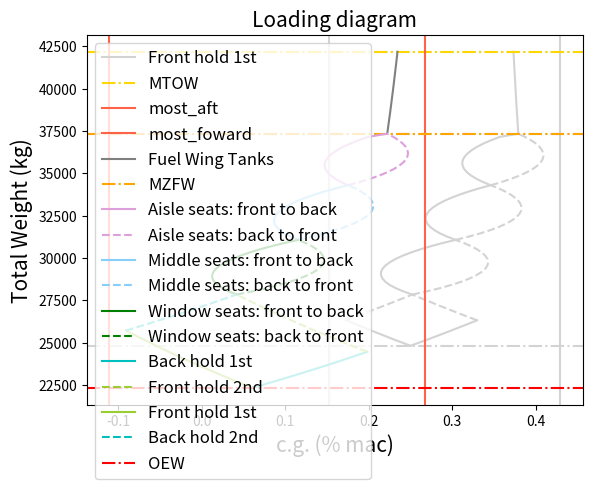

Python code for this plot:
#draw potato diagram of BAE RJ85:
import numpy as np
import matplotlib.pyplot as plt
#MEGA-BEUN, get old plot, in light gray, under new
######### START POTATO DIAGRAM.py #########
######### INPUT PARAMETERS ###########
#CGs of parts
x_lemac = 11.45 #m
mac = 3.17 #m

x_OEW_lemac = 0.25 #%Lemac   #it can be between 0.25 and 0.3
x_OEW_ac = x_OEW_lemac*mac + x_lemac

x_FrontHold_ac = 7.99 #m
x_BackHold_ac = 16.66 #m

x_1stseat = 7.138 #m  #STILL FAKE
deltacgseat = 31*0.0254 #m  (inches to m)
n_row = 17     #2 last rows are missing 2 aisle people
x_lastseat = x_1stseat + (n_row*deltacgseat) #m

x_tankwing = 12.494 #m
x_tankcenter = 11.504 #m
x_tankaux = 13.781 #m

#Weights
W_OEW = 24820 #kg
W_FrontHold_max = 1520 #kg
W_BackHold_max = 1506 #kg
W_pax = 95 #kg


#W_fuel_max_wings = 7366 #kg
W_fuel_max_wings = 4839 #kg
W_fuel_max_center = 1996 #kg  #nominal tanks are 9217 kg which is almost fuel max
W_fuel_max_aux = 2064 *0.45359237 #kg
#this gives tot of 10153 kg

########################################
#CARGO LOADING
#Back hold 1st
cg_back1 = []
W_back1 = []
for W_cargo in np.arange(0,W_BackHold_max +0.01, 0.01):
    W_total = W_OEW + W_cargo
    cg = ((x_OEW_ac*W_OEW) + (W_cargo*x_BackHold_ac ))/(W_total)
    cg_back1.append(cg)
    W_back1.append(W_total)
# print(cg_back1)
# print((W_back1))

#Front hold 2nd
cg_front2 = []
W_front2 = []
for W_cargo in np.arange(0,W_FrontHold_max +0.01, 0.01):
    W_total = W_OEW + W_BackHold_max + W_cargo  #back hold already loaded
    cg = ((x_OEW_ac*W_OEW) + (x_BackHold_ac*W_BackHold_max)+ (W_cargo*x_FrontHold_ac ))/(W_total)
    cg_front2.append(cg)
    W_front2.append(W_total)
# print(cg_front2)
# print((W_front2))

#Front hold 1st
cg_front1 = []
W_front1 = []
for W_cargo in np.arange(0,W_FrontHold_max + 0.01, 0.01):
    W_total = W_OEW + W_cargo
    cg = ((x_OEW_ac*W_OEW) + (W_cargo*x_FrontHold_ac ))/(W_total)
    cg_front1.append(cg)
    W_front1.append(W_total)
# print(cg_front1)
# print((W_front1))

#Back hold 2nd
cg_back2 = []
W_back2 = []
for W_cargo in np.arange(0,W_BackHold_max + 0.01, 0.01):
    W_total = W_OEW + W_FrontHold_max + W_cargo  #back hold already loaded
    cg = ((x_OEW_ac*W_OEW) + (x_BackHold_ac*W_cargo)+ (W_FrontHold_max*x_FrontHold_ac ))/(W_total)
    cg_back2.append(cg)
    W_back2.append(W_total)
# print(cg_back2)
# print((W_back2))

#PLOT CARGO POTATO DIAGRAM
# plt.axhline(W_OEW, color = 'red', label = 'OEW')
# plt.plot(cg_back1, W_back1, color = 'c', label = 'Back hold 1st')
# plt.plot(cg_front2, W_front2,  color = 'yellowgreen', label = 'Front hold 2nd')
# plt.plot(cg_front1, W_front1, color = 'yellowgreen', label = 'Front hold 1st')
# plt.plot(cg_back2, W_back2,  color = 'c', label = 'Back hold 2nd')
# plt.xlabel('Xcg (m)')
# plt.ylabel("Total Weight (kg)")
# plt.title('Potato diagram')
# plt.legend(loc= 'best')
# plt.show()

#Check for errors, get next initial values


W_withcargo = W_front2[-1]  #now initial weight
cg_withcargo = cg_back2[-1] #now initial cg

#PAX LOADING - window-rule

#Window rows 1st

#A - from front to back
cg_pax_windowA = [cg_withcargo]
W_pax_windowA = [W_withcargo]
W_pax_total = 0

#for x in np.arange(x_1stseat, x_lastseat + deltacgseat, deltacgseat):
for x in np.linspace(x_1stseat, x_lastseat, n_row):
    W_pax_total = W_pax_total + W_pax * 2 #increase W of pax group by 2 pax
    x_pax = (x_1stseat + x)/2 #cg of pax group

    W_total = W_withcargo + W_pax_total #2 new pax each time

    cg = ((cg_withcargo*W_withcargo) + (x_pax*W_pax_total))/(W_total)
    cg_pax_windowA.append(cg)
    W_pax_windowA.append(W_total)

#B - from back to front
cg_pax_windowB = [cg_withcargo]
W_pax_windowB = [W_withcargo]
W_pax_total = 0

#for x in np.arange(x_lastseat, x_1stseat - deltacgseat, -deltacgseat):
for x in np.linspace(x_lastseat, x_1stseat, n_row):
    W_pax_total = W_pax_total + W_pax*2 #increase W of pax group by 2 pax
    x_pax = x_lastseat - ((x_lastseat - x)/2) #cg of pax group
    #print(x_pax)
    W_total = W_withcargo + W_pax_total #2 new pax each time

    cg = ((cg_withcargo*W_withcargo) + (x_pax*W_pax_total))/(W_total)
    cg_pax_windowB.append(cg)
    W_pax_windowB.append(W_total)

W_withcargoandwindow = W_pax_windowA[-1]  #now initial weight
cg_withcargoandwindow = cg_pax_windowA[-1] #now initial cg

#Middle rows 2nd
#A - from front to back
cg_pax_middleA = [cg_withcargoandwindow]
W_pax_middleA = [W_withcargoandwindow]
W_pax_total = 0
#for x in np.arange(x_1stseat, x_lastseat + deltacgseat, deltacgseat):
for x in np.linspace(x_1stseat, x_lastseat, n_row):
    W_pax_total = W_pax_total + W_pax * 2 #increase W of pax group by 2 pax
    x_pax = (x_1stseat + x)/2 #cg of pax group

    W_total = W_withcargoandwindow + W_pax_total #2 new pax each time

    cg = ((cg_withcargoandwindow*W_withcargoandwindow) + (x_pax*W_pax_total))/(W_total)
    cg_pax_middleA.append(cg)
    W_pax_middleA.append(W_total)

#B - from back to front
cg_pax_middleB = [cg_withcargoandwindow]
W_pax_middleB = [W_withcargoandwindow]
W_pax_total = 0
#print(np.arange(x_lastseat, x_1stseat + deltacgseat, -deltacgseat))
#for x in np.arange(x_lastseat, x_1stseat - deltacgseat, -deltacgseat):
for x in np.linspace(x_lastseat, x_1stseat, n_row):
    W_pax_total = W_pax_total + W_pax * 2 #increase W of pax group by 2 pax
    x_pax = x_lastseat - ((x_lastseat - x)/2) #cg of pax group
    #print(x_pax)
    W_total = W_withcargoandwindow + W_pax_total #2 new pax each time

    cg = ((cg_withcargoandwindow*W_withcargoandwindow) + (x_pax*W_pax_total))/(W_total)
    cg_pax_middleB.append(cg)
    W_pax_middleB.append(W_total)


W_withcargowindowandmiddle = W_pax_middleA[-1]  #now initial weight
cg_withcargowindowandmiddle = cg_pax_middleA[-1] #now initial cg

#Aisle rows 2nd
#A - from front to back
cg_pax_aisleA = [cg_withcargowindowandmiddle]
W_pax_aisleA = [W_withcargowindowandmiddle]
W_pax_total = 0
#for x in np.arange(x_1stseat, x_lastseat + deltacgseat, deltacgseat):
rows = np.linspace(x_1stseat, x_lastseat , n_row)
for x in rows[:-2]:  #only 15 rows
    
    W_pax_total = W_pax_total + W_pax * 2 #increase W of pax group by 2 pax
    x_pax = (x_1stseat + x)/2 #cg of pax group

    W_total = W_withcargowindowandmiddle + W_pax_total #2 new pax each time

    cg = ((cg_withcargowindowandmiddle*W_withcargowindowandmiddle) + (x_pax*W_pax_total))/(W_total)
    cg_pax_aisleA.append(cg)
    W_pax_aisleA.append(W_total)
for x in rows[-2:]:  #only 15 rows
    
    W_pax_total = W_pax_total + W_pax #only 1 pax in last 2 rows
    x_pax = (x_1stseat + x)/2 #cg of pax group

    W_total = W_withcargowindowandmiddle + W_pax_total #2 new pax each time

    cg = ((cg_withcargowindowandmiddle*W_withcargowindowandmiddle) + (x_pax*W_pax_total))/(W_total)
    cg_pax_aisleA.append(cg)
    W_pax_aisleA.append(W_total)


#B - from back to front
cg_pax_aisleB = [cg_withcargowindowandmiddle]
W_pax_aisleB = [W_withcargowindowandmiddle]
W_pax_total = 0
#print(np.arange(x_lastseat, x_1stseat + deltacgseat, -deltacgseat))
#for x in np.arange(x_lastseat, x_1stseat - deltacgseat, -deltacgseat):
rows_inv = np.linspace(x_lastseat ,x_1stseat, n_row)

for x in rows_inv[:2]:  #1st 2 rows = last 2 rows = 1pax
    print(x)
    W_pax_total = W_pax_total + W_pax
    x_pax = x_lastseat - ((x_lastseat - x)/2) #cg of pax group
    #print(x_pax)
    W_total = W_withcargowindowandmiddle + W_pax_total #2 new pax each time

    cg = ((cg_withcargowindowandmiddle*W_withcargowindowandmiddle) + (x_pax*W_pax_total))/(W_total)
    cg_pax_aisleB.append(cg)
    W_pax_aisleB.append(W_total)
for x in rows_inv[2:]:  #rest of rows
    print(x)
    W_pax_total = W_pax_total + W_pax*2
    x_pax = x_lastseat - ((x_lastseat - x)/2) #cg of pax group
    #print(x_pax)
    W_total = W_withcargowindowandmiddle + W_pax_total #2 new pax each time

    cg = ((cg_withcargowindowandmiddle*W_withcargowindowandmiddle) + (x_pax*W_pax_total))/(W_total)
    cg_pax_aisleB.append(cg)
    W_pax_aisleB.append(W_total)

W_afterpax = W_pax_aisleA[-1]  #now initial weight
cg_afterpax = cg_pax_aisleA[-1] #now initial cg

#FUEL LOADING

#1 - WING TANKS
cg_fuelwing = []
W_fuelwing = []
for W in np.arange(0,W_fuel_max_wings +0.01, 0.01):
    W_total = W_afterpax + W #back hold already loaded
    cg = ((cg_afterpax*W_afterpax) + (x_tankwing*W))/(W_total)
    cg_fuelwing.append(cg)
    W_fuelwing.append(W_total)


W_afterwing = W_fuelwing[-1]  #now initial weight
cg_afterwing = cg_fuelwing[-1] #now initial cg

# #2 - Center TANKS
# cg_fuelcenter = []
# W_fuelcenter = []
#
# for W in np.arange(0,W_fuel_max_center +0.01, 0.01):
#     W_total = W_afterwing + W
#     #print(W_total)
#     cg = ((cg_afterwing*W_afterwing) + (x_tankcenter*W))/(W_total)
#     cg_fuelcenter.append(cg)
#     W_fuelcenter.append(W_total)
#
# print('cg after fuel is', cg_fuelcenter[-1])
# print('W after fuel is', W_fuelcenter[-1] )
#
# W_aftercenter = W_fuelcenter[-1]  #now initial weight
# cg_aftercenter = cg_fuelcenter[-1] #now initial cg
#
# #2 -Aux TANKS
# cg_fuelaux = []
# W_fuelaux = []
#
# for W in np.arange(0,W_fuel_max_aux +0.01, 0.01):
#     W_total = W_aftercenter  + W
#     #print(W_total)
#     cg = ((cg_aftercenter *W_aftercenter ) + (x_tankaux*W))/(W_total)
#     cg_fuelaux.append(cg)
#     W_fuelaux.append(W_total)
#
# print('cg after aux  fuel is', cg_fuelaux[-1])
# print('W after aux fuel is', W_fuelaux[-1] )


# W_final = W_fuelwing[-1]  #now initial weight
# cg_final = cg_fuelwing[-1] #now initial cg


#transformm into %mac
values = [cg_front2, cg_back2, cg_back1,cg_front1,cg_pax_aisleA,cg_pax_aisleB ,
          cg_pax_middleA,cg_pax_middleB, cg_pax_windowA,cg_pax_windowB, cg_fuelwing,] # cg_fuelcenter,cg_fuelaux


for A in values:
    for i in range(0, len(A)):
        A[i] = (A[i] - x_lemac)/ mac


max_cg = [max(cg_front2), max(cg_back2), max(cg_back1), max(cg_front1), max(cg_pax_aisleA), max(cg_pax_aisleB) ,
          max(cg_pax_middleA), max(cg_pax_middleB), max(cg_pax_windowA),max(cg_pax_windowB), max(cg_fuelwing) ] #max(cg_fuelcenter), max(cg_fuelaux)
#most_aft_cg_margin = max(max_cg) + max(max_cg)*0.02  #2% margin
most_aft_cg_margin = max(max_cg) +0.02  #2%mac  margin
min_cg = [min(cg_front2), min(cg_back2), min(cg_back1), min(cg_front1), min(cg_pax_aisleA), min(cg_pax_aisleB) ,
          min(cg_pax_middleA), min(cg_pax_middleB), min(cg_pax_windowA),min(cg_pax_windowB), min(cg_fuelwing)] # min(cg_fuelcenter),  min( cg_fuelcenter)
#most_foward_cg_margin = min(min_cg) - min(min_cg)*0.02  #2% margin
most_foward_cg_margin = min(min_cg) -0.02  #2%mac margin

#plots
plt.axhline(W_fuelwing[-1] , color = 'lightgray',linestyle = "dashdot")

plt.axvline(most_aft_cg_margin, color = 'lightgray')
plt.axvline(most_foward_cg_margin, color = 'lightgray')

plt.plot(cg_fuelwing, W_fuelwing, color = 'lightgray')
# plt.plot(cg_fuelcenter, W_fuelcenter, color = 'darkgrey',label = 'Fuel Center Tank')
# plt.plot(cg_fuelaux, W_fuelaux, color = 'gainsboro',label = 'Fuel Center Tank')

plt.axhline(W_afterpax, color = 'lightgray',linestyle = "dashdot")

plt.plot(cg_pax_aisleA, W_pax_aisleA, color = 'lightgray')
plt.plot(cg_pax_aisleB, W_pax_aisleB, color = 'lightgray', linestyle = "dashed")
plt.plot(cg_pax_middleA, W_pax_middleA, color = 'lightgray')
plt.plot(cg_pax_middleB, W_pax_middleB,color = 'lightgray', linestyle = "dashed")
plt.plot(cg_pax_windowA, W_pax_windowA, color = 'lightgray')
plt.plot(cg_pax_windowB, W_pax_windowB, color = 'lightgray', linestyle = "dashed")

plt.plot(cg_back1, W_back1, color = 'lightgray')
plt.plot(cg_front2, W_front2, color = 'lightgray', linestyle = "dashed")
plt.plot(cg_front1, W_front1,color = 'lightgray', label = 'Front hold 1st')
plt.plot(cg_back2, W_back2, color = 'lightgray',  linestyle = "dashed")

plt.axhline(W_OEW, color = 'lightgray',linestyle = "dashdot")


























######### START NEW POTATO ###########

######### INPUT PARAMETERS ###########
#CGs of parts
x_lemac = 11.45 #m
mac = 3.17 #m

x_OEW_lemac = 0.25 #%Lemac   #it can be between 0.25 and 0.3
x_OEW_ac = x_OEW_lemac*mac + x_lemac - 0.6 #Moved 60 cm forward.

x_FrontHold_ac = 7.99 #m
x_BackHold_ac = 16.66 #m

x_1stseat = 7.138 #m  #STILL FAKE
deltacgseat = 31*0.0254 #m  (inches to m)
n_row = 17     #2 last rows are missing 2 aisle people
x_lastseat = x_1stseat + (n_row*deltacgseat) #m

x_tankwing = 12.494 #m
x_tankcenter = 11.504 #m
x_tankaux = 13.781 #m

#Weights
W_OEW = 22338 #kg   #reduced by 10%
W_FrontHold_max = 3381.5 #kg    #Increased with 75% of 'spare' weight
W_BackHold_max = 2126.5 #kg     #Increased with 25% of 'spare' weight
W_pax = 95 #kg


#W_fuel_max_wings = 7366 #kg
W_fuel_max_wings = 4839 #kg
W_fuel_max_center = 1996 #kg  #nominal tanks are 9217 kg which is almost fuel max
W_fuel_max_aux = 2064 *0.45359237 #kg
#this gives tot of 10153 kg

########################################
#CARGO LOADING
#Back hold 1st
cg_back1 = []
W_back1 = []
for W_cargo in np.arange(0,W_BackHold_max +0.01, 0.01):
    W_total = W_OEW + W_cargo
    cg = ((x_OEW_ac*W_OEW) + (W_cargo*x_BackHold_ac ))/(W_total)
    cg_back1.append(cg)
    W_back1.append(W_total)
# print(cg_back1)
# print((W_back1))

#Front hold 2nd
cg_front2 = []
W_front2 = []
for W_cargo in np.arange(0,W_FrontHold_max +0.01, 0.01):
    W_total = W_OEW + W_BackHold_max + W_cargo  #back hold already loaded
    cg = ((x_OEW_ac*W_OEW) + (x_BackHold_ac*W_BackHold_max)+ (W_cargo*x_FrontHold_ac ))/(W_total)
    cg_front2.append(cg)
    W_front2.append(W_total)
# print(cg_front2)
# print((W_front2))

#Front hold 1st
cg_front1 = []
W_front1 = []
for W_cargo in np.arange(0,W_FrontHold_max + 0.01, 0.01):
    W_total = W_OEW + W_cargo
    cg = ((x_OEW_ac*W_OEW) + (W_cargo*x_FrontHold_ac ))/(W_total)
    cg_front1.append(cg)
    W_front1.append(W_total)
# print(cg_front1)
# print((W_front1))

#Back hold 2nd
cg_back2 = []
W_back2 = []
for W_cargo in np.arange(0,W_BackHold_max + 0.01, 0.01):
    W_total = W_OEW + W_FrontHold_max + W_cargo  #back hold already loaded
    cg = ((x_OEW_ac*W_OEW) + (x_BackHold_ac*W_cargo)+ (W_FrontHold_max*x_FrontHold_ac ))/(W_total)
    cg_back2.append(cg)
    W_back2.append(W_total)
# print(cg_back2)
# print((W_back2))

#PLOT CARGO POTATO DIAGRAM
# plt.axhline(W_OEW, color = 'red', label = 'OEW')
# plt.plot(cg_back1, W_back1, color = 'c', label = 'Back hold 1st')
# plt.plot(cg_front2, W_front2,  color = 'yellowgreen', label = 'Front hold 2nd')
# plt.plot(cg_front1, W_front1, color = 'yellowgreen', label = 'Front hold 1st')
# plt.plot(cg_back2, W_back2,  color = 'c', label = 'Back hold 2nd')
# plt.xlabel('Xcg (m)')
# plt.ylabel("Total Weight (kg)")
# plt.title('Potato diagram')
# plt.legend(loc= 'best')
# plt.show()

#Check for errors, get next initial values

print('Final cg after cargo loading is', cg_front2[-1], cg_back2[-1]  )
print('Final W is', W_front2[-1], W_back2[-1]  )
W_withcargo = W_front2[-1]  #now initial weight
cg_withcargo = cg_back2[-1] #now initial cg
print('Diff in cg:', cg_front2[-1] - cg_back2[-1])
print('Diff in W:', W_front2[-1] - W_back2[-1])
print()
#PAX LOADING - window-rule

#Window rows 1st
print(np.linspace(x_lastseat, x_1stseat, n_row))
#A - from front to back
cg_pax_windowA = [cg_withcargo]
W_pax_windowA = [W_withcargo]
W_pax_total = 0

#for x in np.arange(x_1stseat, x_lastseat + deltacgseat, deltacgseat):
for x in np.linspace(x_1stseat, x_lastseat, n_row):
    W_pax_total = W_pax_total + W_pax * 2 #increase W of pax group by 2 pax
    x_pax = (x_1stseat + x)/2 #cg of pax group

    W_total = W_withcargo + W_pax_total #2 new pax each time

    cg = ((cg_withcargo*W_withcargo) + (x_pax*W_pax_total))/(W_total)
    cg_pax_windowA.append(cg)
    W_pax_windowA.append(W_total)

#B - from back to front
cg_pax_windowB = [cg_withcargo]
W_pax_windowB = [W_withcargo]
W_pax_total = 0

#for x in np.arange(x_lastseat, x_1stseat - deltacgseat, -deltacgseat):
for x in np.linspace(x_lastseat, x_1stseat, n_row):
    W_pax_total = W_pax_total + W_pax*2 #increase W of pax group by 2 pax
    x_pax = x_lastseat - ((x_lastseat - x)/2) #cg of pax group
    #print(x_pax)
    W_total = W_withcargo + W_pax_total #2 new pax each time

    cg = ((cg_withcargo*W_withcargo) + (x_pax*W_pax_total))/(W_total)
    cg_pax_windowB.append(cg)
    W_pax_windowB.append(W_total)

print('cg after cargo + window is', cg_pax_windowA[-1], cg_pax_windowB[-1]  )
print('W after cargo + window is', W_pax_windowA[-1], W_pax_windowB[-1]  )
print('Diff in cg:', cg_pax_windowA[-1] - cg_pax_windowB[-1])
print('Diff in W:', W_pax_windowA[-1] - W_pax_windowB[-1])
print()
W_withcargoandwindow = W_pax_windowA[-1]  #now initial weight
cg_withcargoandwindow = cg_pax_windowA[-1] #now initial cg

#Middle rows 2nd
#A - from front to back
cg_pax_middleA = [cg_withcargoandwindow]
W_pax_middleA = [W_withcargoandwindow]
W_pax_total = 0
#for x in np.arange(x_1stseat, x_lastseat + deltacgseat, deltacgseat):
for x in np.linspace(x_1stseat, x_lastseat, n_row):
    W_pax_total = W_pax_total + W_pax * 2 #increase W of pax group by 2 pax
    x_pax = (x_1stseat + x)/2 #cg of pax group

    W_total = W_withcargoandwindow + W_pax_total #2 new pax each time

    cg = ((cg_withcargoandwindow*W_withcargoandwindow) + (x_pax*W_pax_total))/(W_total)
    cg_pax_middleA.append(cg)
    W_pax_middleA.append(W_total)

#B - from back to front
cg_pax_middleB = [cg_withcargoandwindow]
W_pax_middleB = [W_withcargoandwindow]
W_pax_total = 0
#print(np.arange(x_lastseat, x_1stseat + deltacgseat, -deltacgseat))
#for x in np.arange(x_lastseat, x_1stseat - deltacgseat, -deltacgseat):
for x in np.linspace(x_lastseat, x_1stseat, n_row):
    W_pax_total = W_pax_total + W_pax * 2 #increase W of pax group by 2 pax
    x_pax = x_lastseat - ((x_lastseat - x)/2) #cg of pax group
    #print(x_pax)
    W_total = W_withcargoandwindow + W_pax_total #2 new pax each time

    cg = ((cg_withcargoandwindow*W_withcargoandwindow) + (x_pax*W_pax_total))/(W_total)
    cg_pax_middleB.append(cg)
    W_pax_middleB.append(W_total)

print('cg after cargo + window +middle is', cg_pax_middleA[-1], cg_pax_middleB[-1]  )
print('W after cargo + window +middle is', W_pax_middleA[-1], W_pax_middleB[-1]  )
print('Diff in cg:', cg_pax_middleA[-1] - cg_pax_middleB[-1])
print('Diff in W:', W_pax_middleA[-1] - W_pax_middleB[-1])
print()
W_withcargowindowandmiddle = W_pax_middleA[-1]  #now initial weight
cg_withcargowindowandmiddle = cg_pax_middleA[-1] #now initial cg

#Aisle rows 2nd
#A - from front to back
cg_pax_aisleA = [cg_withcargowindowandmiddle]
W_pax_aisleA = [W_withcargowindowandmiddle]
W_pax_total = 0
#for x in np.arange(x_1stseat, x_lastseat + deltacgseat, deltacgseat):
rows = np.linspace(x_1stseat, x_lastseat , n_row)
for x in rows[:-2]:  #only 15 rows
    print(x)
    W_pax_total = W_pax_total + W_pax * 2 #increase W of pax group by 2 pax
    x_pax = (x_1stseat + x)/2 #cg of pax group

    W_total = W_withcargowindowandmiddle + W_pax_total #2 new pax each time

    cg = ((cg_withcargowindowandmiddle*W_withcargowindowandmiddle) + (x_pax*W_pax_total))/(W_total)
    cg_pax_aisleA.append(cg)
    W_pax_aisleA.append(W_total)
for x in rows[-2:]:  #only 15 rows
    print(x)
    W_pax_total = W_pax_total + W_pax #only 1 pax in last 2 rows
    x_pax = (x_1stseat + x)/2 #cg of pax group

    W_total = W_withcargowindowandmiddle + W_pax_total #2 new pax each time

    cg = ((cg_withcargowindowandmiddle*W_withcargowindowandmiddle) + (x_pax*W_pax_total))/(W_total)
    cg_pax_aisleA.append(cg)
    W_pax_aisleA.append(W_total)


#B - from back to front
cg_pax_aisleB = [cg_withcargowindowandmiddle]
W_pax_aisleB = [W_withcargowindowandmiddle]
W_pax_total = 0
#print(np.arange(x_lastseat, x_1stseat + deltacgseat, -deltacgseat))
#for x in np.arange(x_lastseat, x_1stseat - deltacgseat, -deltacgseat):
rows_inv = np.linspace(x_lastseat ,x_1stseat, n_row)
print(rows_inv)
for x in rows_inv[:2]:  #1st 2 rows = last 2 rows = 1pax
    print(x)
    W_pax_total = W_pax_total + W_pax
    x_pax = x_lastseat - ((x_lastseat - x)/2) #cg of pax group
    #print(x_pax)
    W_total = W_withcargowindowandmiddle + W_pax_total #2 new pax each time

    cg = ((cg_withcargowindowandmiddle*W_withcargowindowandmiddle) + (x_pax*W_pax_total))/(W_total)
    cg_pax_aisleB.append(cg)
    W_pax_aisleB.append(W_total)
for x in rows_inv[2:]:  #rest of rows
    print(x)
    W_pax_total = W_pax_total + W_pax*2
    x_pax = x_lastseat - ((x_lastseat - x)/2) #cg of pax group
    #print(x_pax)
    W_total = W_withcargowindowandmiddle + W_pax_total #2 new pax each time

    cg = ((cg_withcargowindowandmiddle*W_withcargowindowandmiddle) + (x_pax*W_pax_total))/(W_total)
    cg_pax_aisleB.append(cg)
    W_pax_aisleB.append(W_total)

print('cg after cargo + window +middle +aisle is', cg_pax_aisleA[-1], cg_pax_aisleB[-1]  )
print('W after cargo + window +middle +aisle is', W_pax_aisleA[-1], W_pax_aisleB[-1]  )
print('Diff in cg:', cg_pax_aisleA[-1] - cg_pax_aisleB[-1])
print('Diff in W:', W_pax_aisleA[-1] - W_pax_aisleB[-1])

W_afterpax = W_pax_aisleA[-1]  #now initial weight
cg_afterpax = cg_pax_aisleA[-1] #now initial cg

#FUEL LOADING

#1 - WING TANKS
cg_fuelwing = []
W_fuelwing = []
for W in np.arange(0,W_fuel_max_wings +0.01, 0.01):
    W_total = W_afterpax + W #back hold already loaded
    cg = ((cg_afterpax*W_afterpax) + (x_tankwing*W))/(W_total)
    cg_fuelwing.append(cg)
    W_fuelwing.append(W_total)

print('cg after wing fuel is', cg_fuelwing[-1])
print('W after wing fuel is', W_fuelwing[-1] )

W_afterwing = W_fuelwing[-1]  #now initial weight
cg_afterwing = cg_fuelwing[-1] #now initial cg

# #2 - Center TANKS
# cg_fuelcenter = []
# W_fuelcenter = []
#
# for W in np.arange(0,W_fuel_max_center +0.01, 0.01):
#     W_total = W_afterwing + W
#     #print(W_total)
#     cg = ((cg_afterwing*W_afterwing) + (x_tankcenter*W))/(W_total)
#     cg_fuelcenter.append(cg)
#     W_fuelcenter.append(W_total)
#
# print('cg after fuel is', cg_fuelcenter[-1])
# print('W after fuel is', W_fuelcenter[-1] )
#
# W_aftercenter = W_fuelcenter[-1]  #now initial weight
# cg_aftercenter = cg_fuelcenter[-1] #now initial cg
#
# #2 -Aux TANKS
# cg_fuelaux = []
# W_fuelaux = []
#
# for W in np.arange(0,W_fuel_max_aux +0.01, 0.01):
#     W_total = W_aftercenter  + W
#     #print(W_total)
#     cg = ((cg_aftercenter *W_aftercenter ) + (x_tankaux*W))/(W_total)
#     cg_fuelaux.append(cg)
#     W_fuelaux.append(W_total)
#
# print('cg after aux  fuel is', cg_fuelaux[-1])
# print('W after aux fuel is', W_fuelaux[-1] )


# W_final = W_fuelwing[-1]  #now initial weight
# cg_final = cg_fuelwing[-1] #now initial cg


#transformm into %mac
values = [cg_front2, cg_back2, cg_back1,cg_front1,cg_pax_aisleA,cg_pax_aisleB ,
          cg_pax_middleA,cg_pax_middleB, cg_pax_windowA,cg_pax_windowB, cg_fuelwing,] # cg_fuelcenter,cg_fuelaux


for A in values:
    for i in range(0, len(A)):
        A[i] = (A[i] - x_lemac)/ mac


max_cg = [max(cg_front2), max(cg_back2), max(cg_back1), max(cg_front1), max(cg_pax_aisleA), max(cg_pax_aisleB) ,
          max(cg_pax_middleA), max(cg_pax_middleB), max(cg_pax_windowA),max(cg_pax_windowB), max(cg_fuelwing) ] #max(cg_fuelcenter), max(cg_fuelaux)
#most_aft_cg_margin = max(max_cg) + max(max_cg)*0.02  #2% margin
most_aft_cg_margin = max(max_cg) +0.02  #2%mac  margin
min_cg = [min(cg_front2), min(cg_back2), min(cg_back1), min(cg_front1), min(cg_pax_aisleA), min(cg_pax_aisleB) ,
          min(cg_pax_middleA), min(cg_pax_middleB), min(cg_pax_windowA),min(cg_pax_windowB), min(cg_fuelwing)] # min(cg_fuelcenter),  min( cg_fuelcenter)
#most_foward_cg_margin = min(min_cg) - min(min_cg)*0.02  #2% margin
most_foward_cg_margin = min(min_cg) -0.02  #2%mac margin

print()
print('CG most foward is', min(min_cg), '%,  with margin: ', most_foward_cg_margin , '%' )
print('CG most aft is', max(max_cg) ,'%,  with margin: ', most_aft_cg_margin , '%')

#plots
plt.axhline(W_fuelwing[-1] , color = 'gold',linestyle = "dashdot", label = 'MTOW')

plt.axvline(most_aft_cg_margin, color = 'tomato', label = 'most_aft')
plt.axvline(most_foward_cg_margin, color = 'tomato', label = 'most_foward')

plt.plot(cg_fuelwing, W_fuelwing, color = 'grey',label = 'Fuel Wing Tanks')
# plt.plot(cg_fuelcenter, W_fuelcenter, color = 'darkgrey',label = 'Fuel Center Tank')
# plt.plot(cg_fuelaux, W_fuelaux, color = 'gainsboro',label = 'Fuel Center Tank')

plt.axhline(W_afterpax, color = 'orange',linestyle = "dashdot", label = 'MZFW')

plt.plot(cg_pax_aisleA, W_pax_aisleA, color = 'plum',label = 'Aisle seats: front to back')
plt.plot(cg_pax_aisleB, W_pax_aisleB, color = 'plum', linestyle = "dashed",label = 'Aisle seats: back to front')
plt.plot(cg_pax_middleA, W_pax_middleA, color = 'lightskyblue',label = 'Middle seats: front to back')
plt.plot(cg_pax_middleB, W_pax_middleB,color = 'lightskyblue', linestyle = "dashed", label = 'Middle seats: back to front')
plt.plot(cg_pax_windowA, W_pax_windowA, color = 'green', label = 'Window seats: front to back')
plt.plot(cg_pax_windowB, W_pax_windowB, color = 'green', linestyle = "dashed",label = 'Window seats: back to front')

plt.plot(cg_back1, W_back1, color = 'c', label = 'Back hold 1st')
plt.plot(cg_front2, W_front2, color = 'yellowgreen', linestyle = "dashed", label = 'Front hold 2nd')
plt.plot(cg_front1, W_front1,color = 'yellowgreen', label = 'Front hold 1st')
plt.plot(cg_back2, W_back2, color = 'c',  linestyle = "dashed", label = 'Back hold 2nd')

plt.axhline(W_OEW, color = 'red',linestyle = "dashdot", label = 'OEW')


plt.xlabel('c.g. (% mac)', fontsize = 15)
plt.ylabel("Total Weight (kg)", fontsize = 15)
plt.title('Loading diagram', fontsize = 15)
plt.legend(loc= 'best', fontsize = 12)
plt.show()